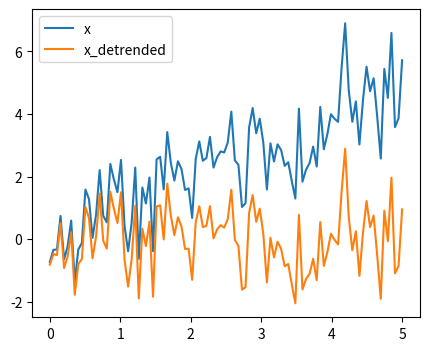

Reproduce this figure in Python.
"""
===================
Detrending a signal
===================

:func:`scipy.signal.detrend` removes a linear trend.
"""

############################################################
# Generate a random signal with a trend
import numpy as np
t = np.linspace(0, 5, 100)
x = t + np.random.normal(size=100)

############################################################
# Detrend
import scipy as sp
x_detrended = sp.signal.detrend(x)

############################################################
# Plot
from matplotlib import pyplot as plt
plt.figure(figsize=(5, 4))
plt.plot(t, x, label="x")
plt.plot(t, x_detrended, label="x_detrended")
plt.legend(loc='best')
plt.show()
